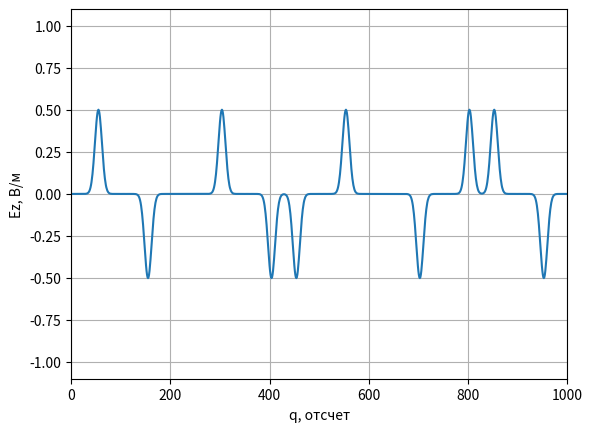

Write Python code to recreate this figure.
# coding: utf-8
'''
История изменений:
    * Первая версия программы с использованием метода FDTD.
'''

import numpy
import matplotlib.pyplot as plt


if __name__ == '__main__':
    # Волновое сопротивление свободного пространства
    W0 = 120.0 * numpy.pi

    # Число Куранта
    Sc = 1.0

    # Время расчета в отсчетах
    maxTime = 1000

    # Размер области моделирования в отсчетах
    maxSize = 200

    # Положение датчика, регистрирующего поле
    probePos = 50

    # Положение источника
    sourcePos = 75

    Ez = numpy.zeros(maxSize)
    Hy = numpy.zeros(maxSize)

    # Поле, зарегистрированное в датчике в зависимости от времени
    probeTimeEz = numpy.zeros(maxTime)
    probeTimeEz[0] = Ez[probePos]

    for q in range(1, maxTime):
        # Расчет компоненты поля H
        for m in range(0, maxSize - 1):
            Hy[m] = Hy[m] + (Ez[m + 1] - Ez[m]) * Sc / W0

        # Расчет компоненты поля E
        for m in range(1, maxSize):
            Ez[m] = Ez[m] + (Hy[m] - Hy[m - 1]) * Sc * W0

        # Источник возбуждения
        Ez[sourcePos] += numpy.exp(-(q - 0.5 - 30.0) ** 2 / 100.0)

        # Регистрация поля в точке
        probeTimeEz[q] = Ez[probePos]

    # Отображение сигнала, сохраненного в датчике
    tlist = numpy.arange(maxTime)
    fig, ax = plt.subplots()
    ax.set_xlim(0, maxTime)
    ax.set_ylim(-1.1, 1.1)
    ax.set_xlabel('q, отсчет')
    ax.set_ylabel('Ez, В/м')
    ax.plot(tlist, probeTimeEz)
    ax.grid()
    plt.show()
